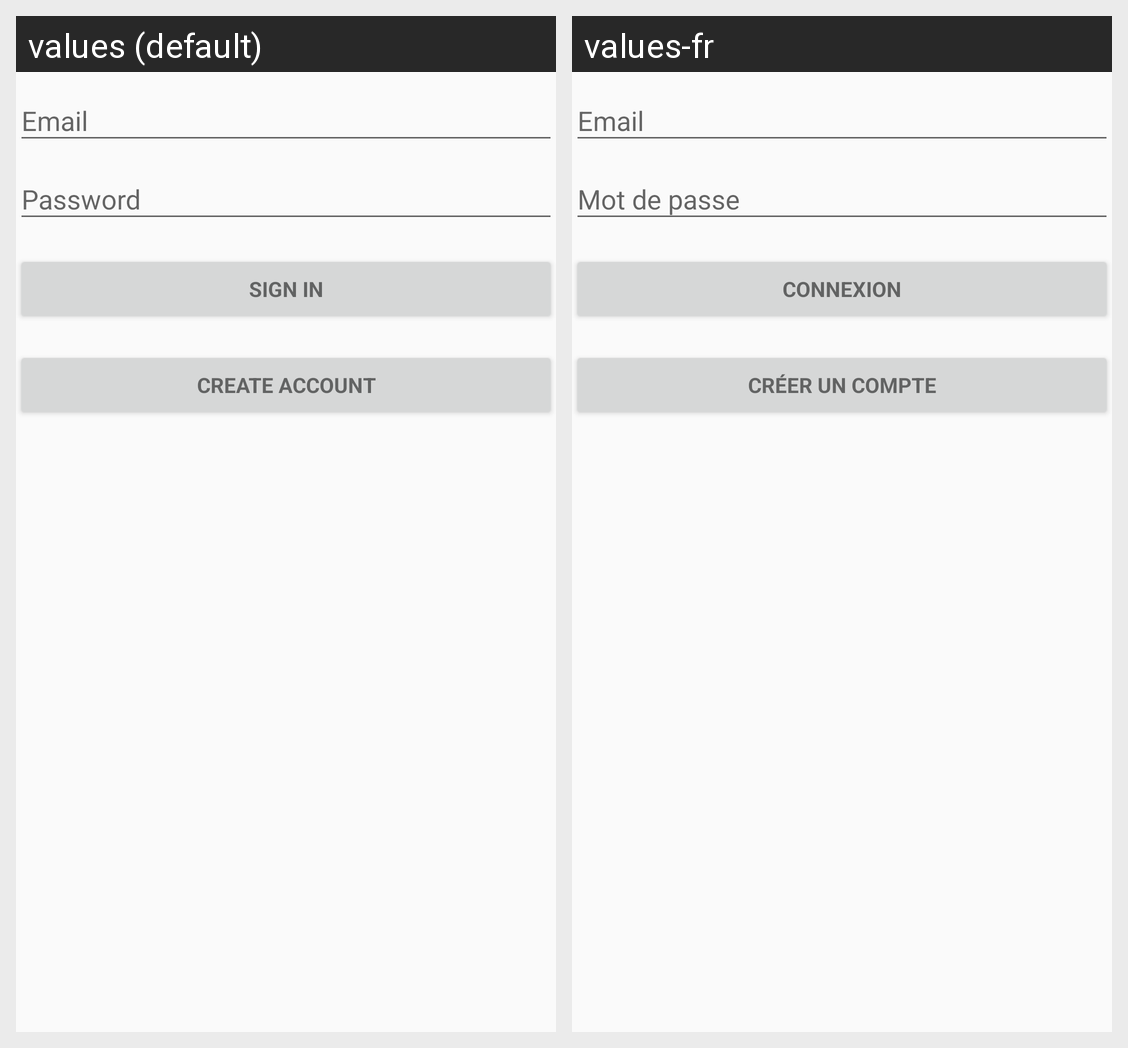

The same Android screen rendered under two of its app's locales, left to right. List the strings drawn on it with the default value and each locale's translation.
Android screen res/layout/activity_auth.xml rendered under 2 locales, left to right: values (default), values-fr. Device: Nexus 5 (rendered at 1080×1920; each locale shown at half size, 540×960, under a caption strip naming it); theme AppTheme.
Strings drawn on this screen, with the default value and each locale's value (text and hints the layout hard-codes, and strings that could not be matched under every locale, appear in the picture but are not listed):

action_sign_in
  values: Sign in
  values-fr: Connexion

action_register
  values: Create account
  values-fr: Créer un compte
